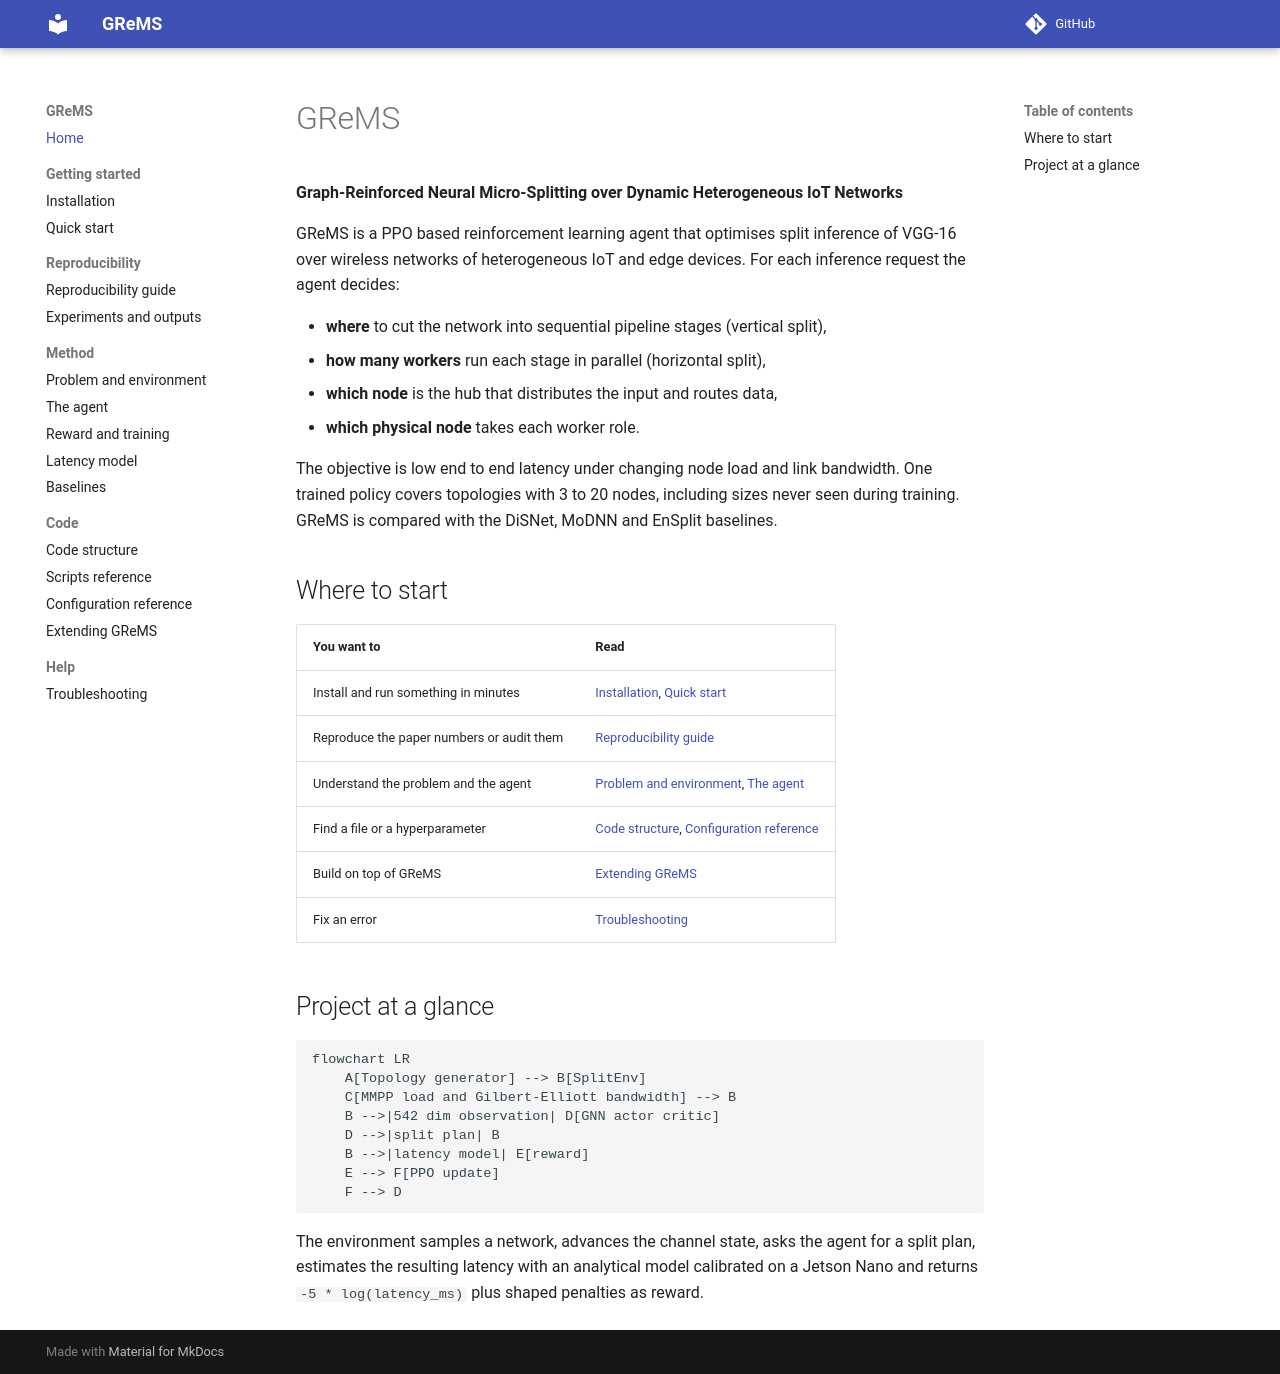

repository: ediamondlabs/grems · page: index.html · generator: mkdocs

# GReMS

**Graph-Reinforced Neural Micro-Splitting over Dynamic Heterogeneous IoT Networks**

GReMS is a PPO based reinforcement learning agent that optimises split inference of VGG-16 over wireless networks of heterogeneous IoT and edge devices.
For each inference request the agent decides:

- **where** to cut the network into sequential pipeline stages (vertical split),
- **how many workers** run each stage in parallel (horizontal split),
- **which node** is the hub that distributes the input and routes data,
- **which physical node** takes each worker role.

The objective is low end to end latency under changing node load and link bandwidth.
One trained policy covers topologies with 3 to 20 nodes, including sizes never seen during training.
GReMS is compared with the DiSNet, MoDNN and EnSplit baselines.

## Where to start

| You want to | Read |
|-------------|------|
| Install and run something in minutes | [Installation](installation.md), [Quick start](quickstart.md) |
| Reproduce the paper numbers or audit them | [Reproducibility guide](reproducibility.md) |
| Understand the problem and the agent | [Problem and environment](method/problem.md), [The agent](method/agent.md) |
| Find a file or a hyperparameter | [Code structure](code_structure.md), [Configuration reference](configuration.md) |
| Build on top of GReMS | [Extending GReMS](extending.md) |
| Fix an error | [Troubleshooting](troubleshooting.md) |

## Project at a glance

```mermaid
flowchart LR
    A[Topology generator] --> B[SplitEnv]
    C[MMPP load and Gilbert-Elliott bandwidth] --> B
    B -->|542 dim observation| D[GNN actor critic]
    D -->|split plan| B
    B -->|latency model| E[reward]
    E --> F[PPO update]
    F --> D
```

The environment samples a network, advances the channel state, asks the agent for a split plan, estimates the resulting latency with an analytical model calibrated on a Jetson Nano and returns `-5 * log(latency_ms)` plus shaped penalties as reward.
